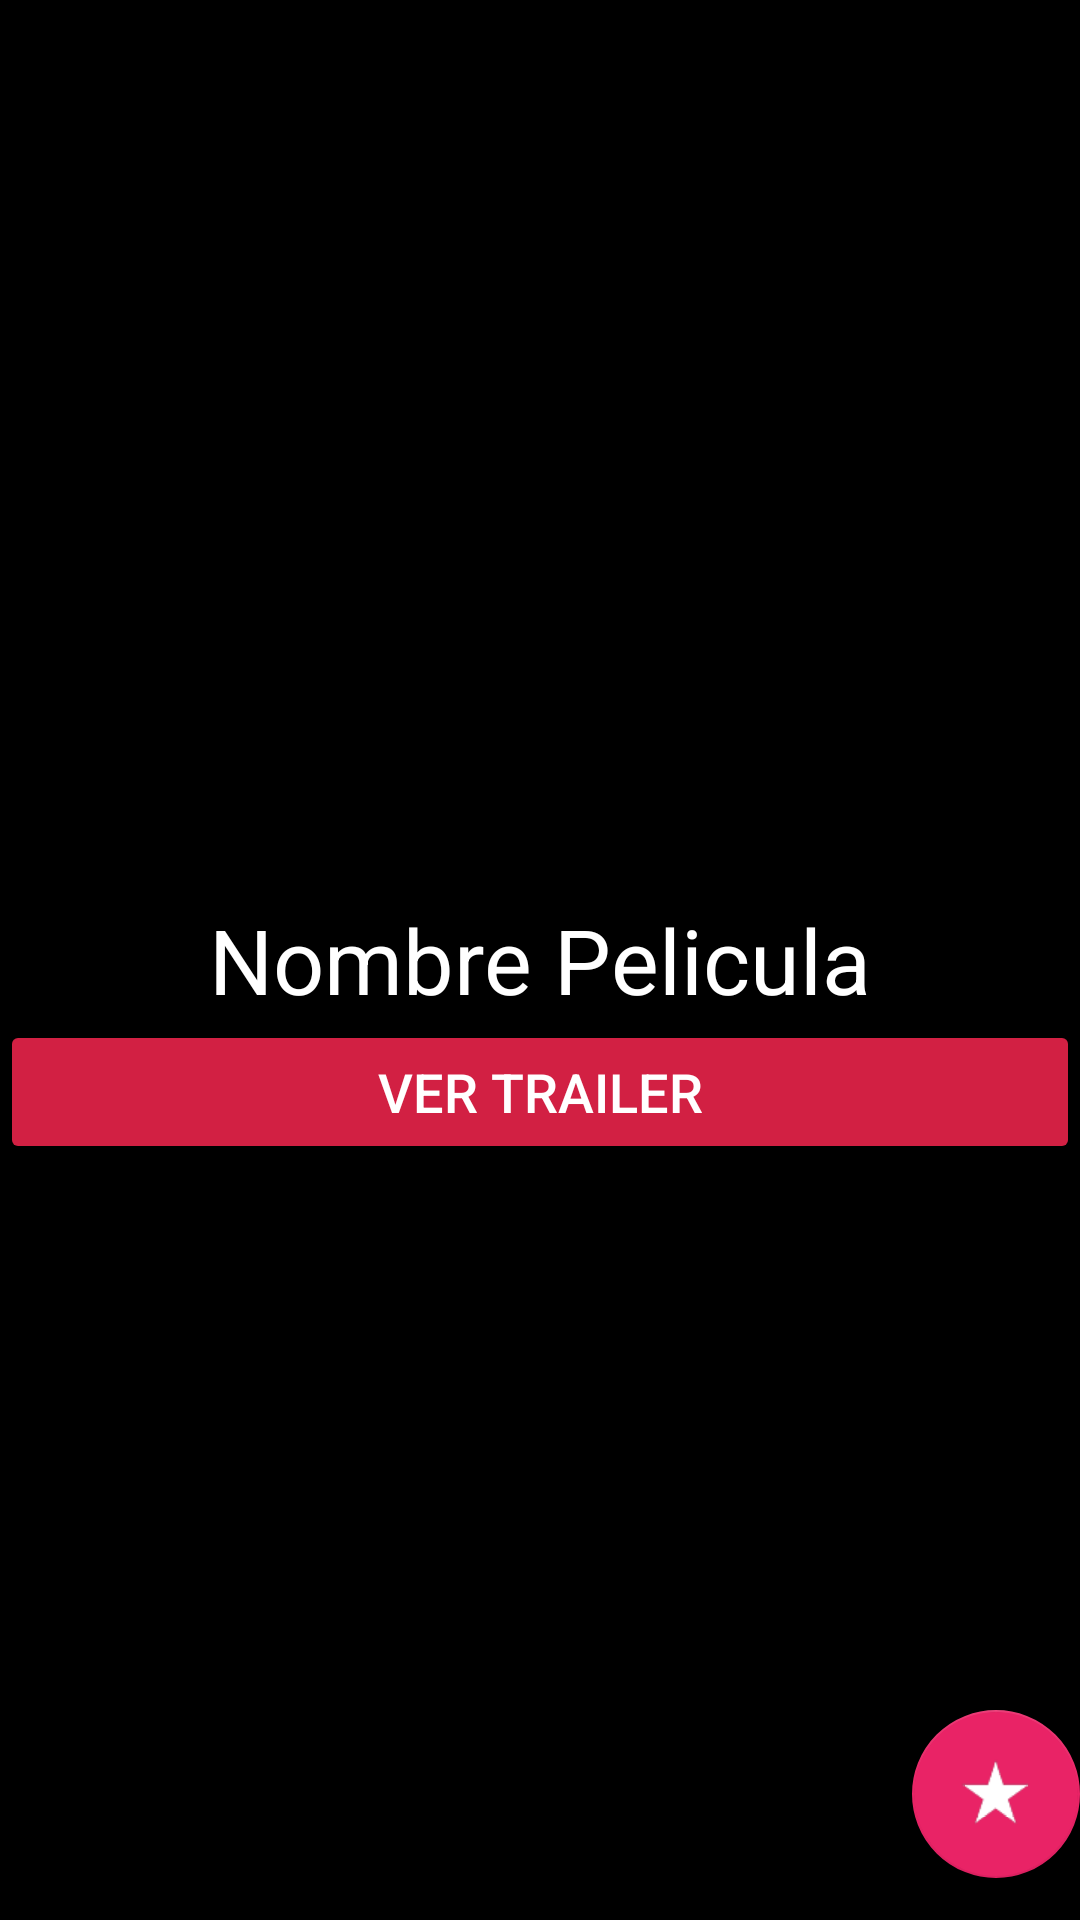

Reconstruct the res/layout file that produces this screen, plus the resources it refers to.
<!-- AndroidManifest.xml: application theme AppTheme -->
<!-- res/layout/activity_detalle_pelicula.xml -->
<?xml version="1.0" encoding="utf-8"?>
<android.support.design.widget.CoordinatorLayout
    xmlns:android="http://schemas.android.com/apk/res/android"
    xmlns:app="http://schemas.android.com/apk/res-auto"
    xmlns:tools="http://schemas.android.com/tools"
    android:layout_width="match_parent"
    android:layout_height="match_parent"
    android:background="#000000"
    tools:context=".DetallePelicula">
<RelativeLayout
    android:layout_width="match_parent"
    android:layout_height="match_parent"

    >
    <ImageView
        android:id="@+id/imgDetalles"
        android:layout_width="match_parent"
        android:layout_height="300dp"
        android:src="@mipmap/ic_launcher_round"
        />

    <TextView
        android:id="@+id/tituloDetalles"
        android:layout_width="wrap_content"
        android:layout_height="wrap_content"
        android:text="Nombre Pelicula"
        android:textColor="#fff"
        android:textSize="30sp"
        android:layout_gravity="center_horizontal"
android:layout_centerInParent="true"

        />

    <android.support.design.widget.FloatingActionButton
        android:id="@+id/fb1"
        android:layout_width="wrap_content"
        android:layout_height="wrap_content"
        android:layout_alignParentBottom="true"
        android:layout_alignParentEnd="true"
        android:layout_marginBottom="14dp"

        android:src="@drawable/estrellita"
        android:layout_alignParentRight="true" />
    <android.support.v7.widget.AppCompatButton
        android:layout_width="match_parent"
        android:layout_height="wrap_content"
        android:textAllCaps="true"
        android:theme="@style/raisedButton"
        android:text="@string/VerT"
  android:layout_below="@id/tituloDetalles"
        android:textSize="@dimen/letraButton2"
        android:id="@+id/apb2"

        >
    </android.support.v7.widget.AppCompatButton>


</RelativeLayout>
</android.support.design.widget.CoordinatorLayout>
<!-- resources referenced by this layout -->
<resources>
  <dimen name="letraButton2">18sp</dimen>
  <string name="VerT">Ver Trailer</string>
  <style name="raisedButton" parent="Theme.AppCompat.Light">
          <item name="colorButtonNormal">#d22043</item>
          <item name="colorControlHighlight">#FFFFFF</item>
          <item name="android:textColor">#FFFFFF</item>
  
      </style>
  <style name="AppTheme" parent="Theme.AppCompat.Light.NoActionBar">
          
          <item name="colorPrimary">@color/colorPrimary</item>
          <item name="colorPrimaryDark">@color/colorPrimaryDark</item>
          <item name="colorAccent">@color/colorAccent</item>
      </style>
  <color name="colorPrimary">#3F51B5</color>
  <color name="colorPrimaryDark">#303F9F</color>
  <color name="colorAccent">#e92366</color>
</resources>
